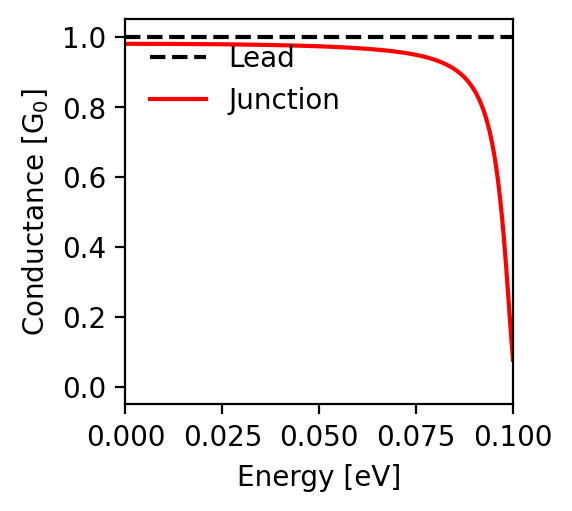

The table this chart was drawn from, first rows:
energy; conductance
-0.1; 0.077
-0.0998; 0.104
-0.0996; 0.133
-0.0994; 0.163
-0.0992; 0.194
-0.099; 0.226
-0.0988; 0.258
-0.0986; 0.289
-0.0984; 0.319
-0.0982; 0.349
-0.098; 0.378
-0.0978; 0.406
-0.0976; 0.432
-0.0974; 0.457
-0.0972; 0.481
-0.097; 0.504
-0.0968; 0.526
-0.0966; 0.546
-0.0964; 0.565
-0.0962; 0.584
-0.096; 0.601
-0.0958; 0.617
-0.0956; 0.633
-0.0954; 0.647
-0.0952; 0.661
-0.095; 0.674
-0.0948; 0.686
-0.0946; 0.697
-0.0944; 0.708
-0.0942; 0.719
-0.094; 0.728
-0.0938; 0.738
-0.0936; 0.746
-0.0934; 0.755
-0.0932; 0.763
-0.093; 0.77
-0.0928; 0.777
-0.0926; 0.784
-0.0924; 0.791
-0.0922; 0.797
-0.092; 0.802
-0.0918; 0.808
-0.0916; 0.813
-0.0914; 0.818
-0.0912; 0.823
-0.091; 0.828
-0.0908; 0.832
-0.0906; 0.837
-0.0904; 0.841
-0.0902; 0.845
-0.09; 0.848
-0.0898; 0.852
-0.0896; 0.855
-0.0894; 0.859
-0.0892; 0.862
-0.089; 0.865
-0.0888; 0.868
-0.0886; 0.871
-0.0884; 0.873
-0.0882; 0.876
... 941 more rows
